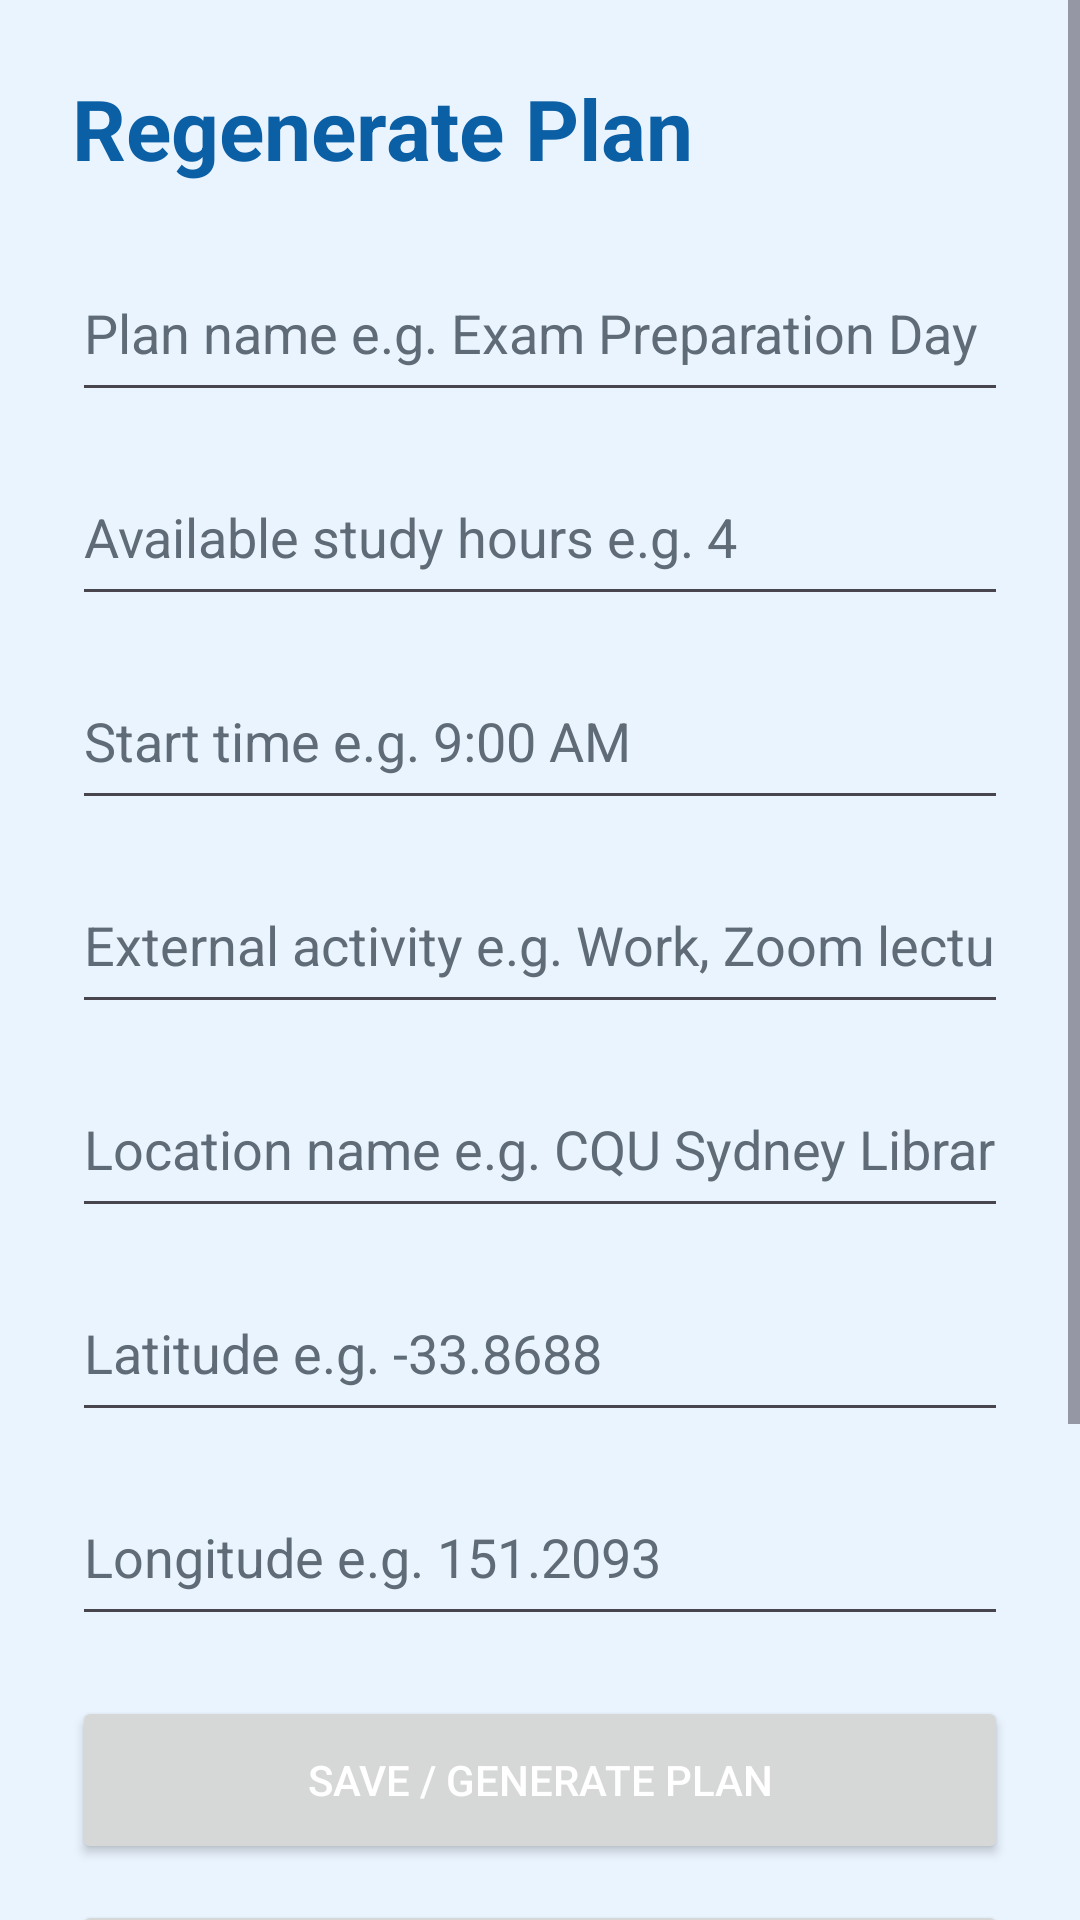

Produce the Android XML layout that renders to this screen, including the resource entries it uses.
<!-- AndroidManifest.xml: application theme Theme.SmartAcademia -->
<!-- res/layout/activity_regenerate_schedule.xml -->
<?xml version="1.0" encoding="utf-8"?>
<ScrollView xmlns:android="http://schemas.android.com/apk/res/android"
    android:layout_width="match_parent"
    android:layout_height="match_parent"
    android:background="#EAF4FF"
    android:fillViewport="true">

    <LinearLayout
        android:layout_width="match_parent"
        android:layout_height="wrap_content"
        android:orientation="vertical"
        android:padding="24dp">

        <TextView
            android:layout_width="wrap_content"
            android:layout_height="wrap_content"
            android:text="@string/regenerate_plan_title"
            android:textColor="#0B5FA5"
            android:textSize="28sp"
            android:textStyle="bold" />

        <EditText
            android:id="@+id/planNameEditText"
            android:layout_width="match_parent"
            android:layout_height="56dp"
            android:layout_marginTop="20dp"
            android:autofillHints="name"
            android:hint="@string/plan_name_hint"
            android:inputType="textCapWords"
            android:textColor="#1F2933"
            android:textColorHint="#5F6B76" />

        <EditText
            android:id="@+id/studyHoursEditText"
            android:layout_width="match_parent"
            android:layout_height="56dp"
            android:layout_marginTop="12dp"
            android:autofillHints="none"
            android:hint="@string/study_hours_hint"
            android:inputType="number"
            android:textColor="#1F2933"
            android:textColorHint="#5F6B76" />

        <EditText
            android:id="@+id/startTimeEditText"
            android:layout_width="match_parent"
            android:layout_height="56dp"
            android:layout_marginTop="12dp"
            android:autofillHints="none"
            android:hint="@string/start_time_hint"
            android:inputType="text"
            android:textColor="#1F2933"
            android:textColorHint="#5F6B76" />

        <EditText
            android:id="@+id/extraActivityEditText"
            android:layout_width="match_parent"
            android:layout_height="56dp"
            android:layout_marginTop="12dp"
            android:autofillHints="none"
            android:hint="@string/extra_activity_hint"
            android:inputType="textCapSentences"
            android:textColor="#1F2933"
            android:textColorHint="#5F6B76" />

        <EditText
            android:id="@+id/locationNameEditText"
            android:layout_width="match_parent"
            android:layout_height="56dp"
            android:layout_marginTop="12dp"
            android:autofillHints="postalAddress"
            android:hint="@string/location_name_hint"
            android:inputType="textCapWords"
            android:textColor="#1F2933"
            android:textColorHint="#5F6B76" />

        <EditText
            android:id="@+id/latitudeEditText"
            android:layout_width="match_parent"
            android:layout_height="56dp"
            android:layout_marginTop="12dp"
            android:autofillHints="none"
            android:hint="@string/latitude_example_hint"
            android:inputType="numberDecimal|numberSigned"
            android:textColor="#1F2933"
            android:textColorHint="#5F6B76" />

        <EditText
            android:id="@+id/longitudeEditText"
            android:layout_width="match_parent"
            android:layout_height="56dp"
            android:layout_marginTop="12dp"
            android:autofillHints="none"
            android:hint="@string/longitude_example_hint"
            android:inputType="numberDecimal|numberSigned"
            android:textColor="#1F2933"
            android:textColorHint="#5F6B76" />

        <Button
            android:id="@+id/generateButton"
            android:layout_width="match_parent"
            android:layout_height="56dp"
            android:layout_marginTop="20dp"
            android:text="@string/save_generate_plan"
            android:textColor="#FFFFFF" />

        <Button
            android:id="@+id/deletePlanButton"
            android:layout_width="match_parent"
            android:layout_height="56dp"
            android:layout_marginTop="12dp"
            android:text="@string/delete_plan"
            android:textColor="#FFFFFF" />

        <TextView
            android:id="@+id/generatedPlanTextView"
            android:layout_width="match_parent"
            android:layout_height="wrap_content"
            android:layout_marginTop="20dp"
            android:background="#A9CBE8"
            android:padding="16dp"
            android:text="@string/generated_plan_placeholder"
            android:textColor="#1F2933"
            android:textSize="16sp" />

        <Button
            android:id="@+id/backButton"
            android:layout_width="match_parent"
            android:layout_height="56dp"
            android:layout_marginTop="20dp"
            android:text="@string/back_to_schedule"
            android:textColor="#FFFFFF" />

    </LinearLayout>
</ScrollView>
<!-- resources referenced by this layout -->
<resources>
  <string name="back_to_schedule">Back to Schedule</string>
  <string name="delete_plan">Delete Plan</string>
  <string name="extra_activity_hint">External activity e.g. Work, Zoom lecture</string>
  <string name="generated_plan_placeholder">Your generated plan will appear here.</string>
  <string name="latitude_example_hint">Latitude e.g. -33.8688</string>
  <string name="location_name_hint">Location name e.g. CQU Sydney Library</string>
  <string name="longitude_example_hint">Longitude e.g. 151.2093</string>
  <string name="plan_name_hint">Plan name e.g. Exam Preparation Day</string>
  <string name="regenerate_plan_title">Regenerate Plan</string>
  <string name="save_generate_plan">Save / Generate Plan</string>
  <string name="start_time_hint">Start time e.g. 9:00 AM</string>
  <string name="study_hours_hint">Available study hours e.g. 4</string>
  <style name="Theme.SmartAcademia" parent="Base.Theme.SmartAcademia" />
  <style name="Base.Theme.SmartAcademia" parent="Theme.Material3.DayNight.NoActionBar">
          
          
      </style>
</resources>
